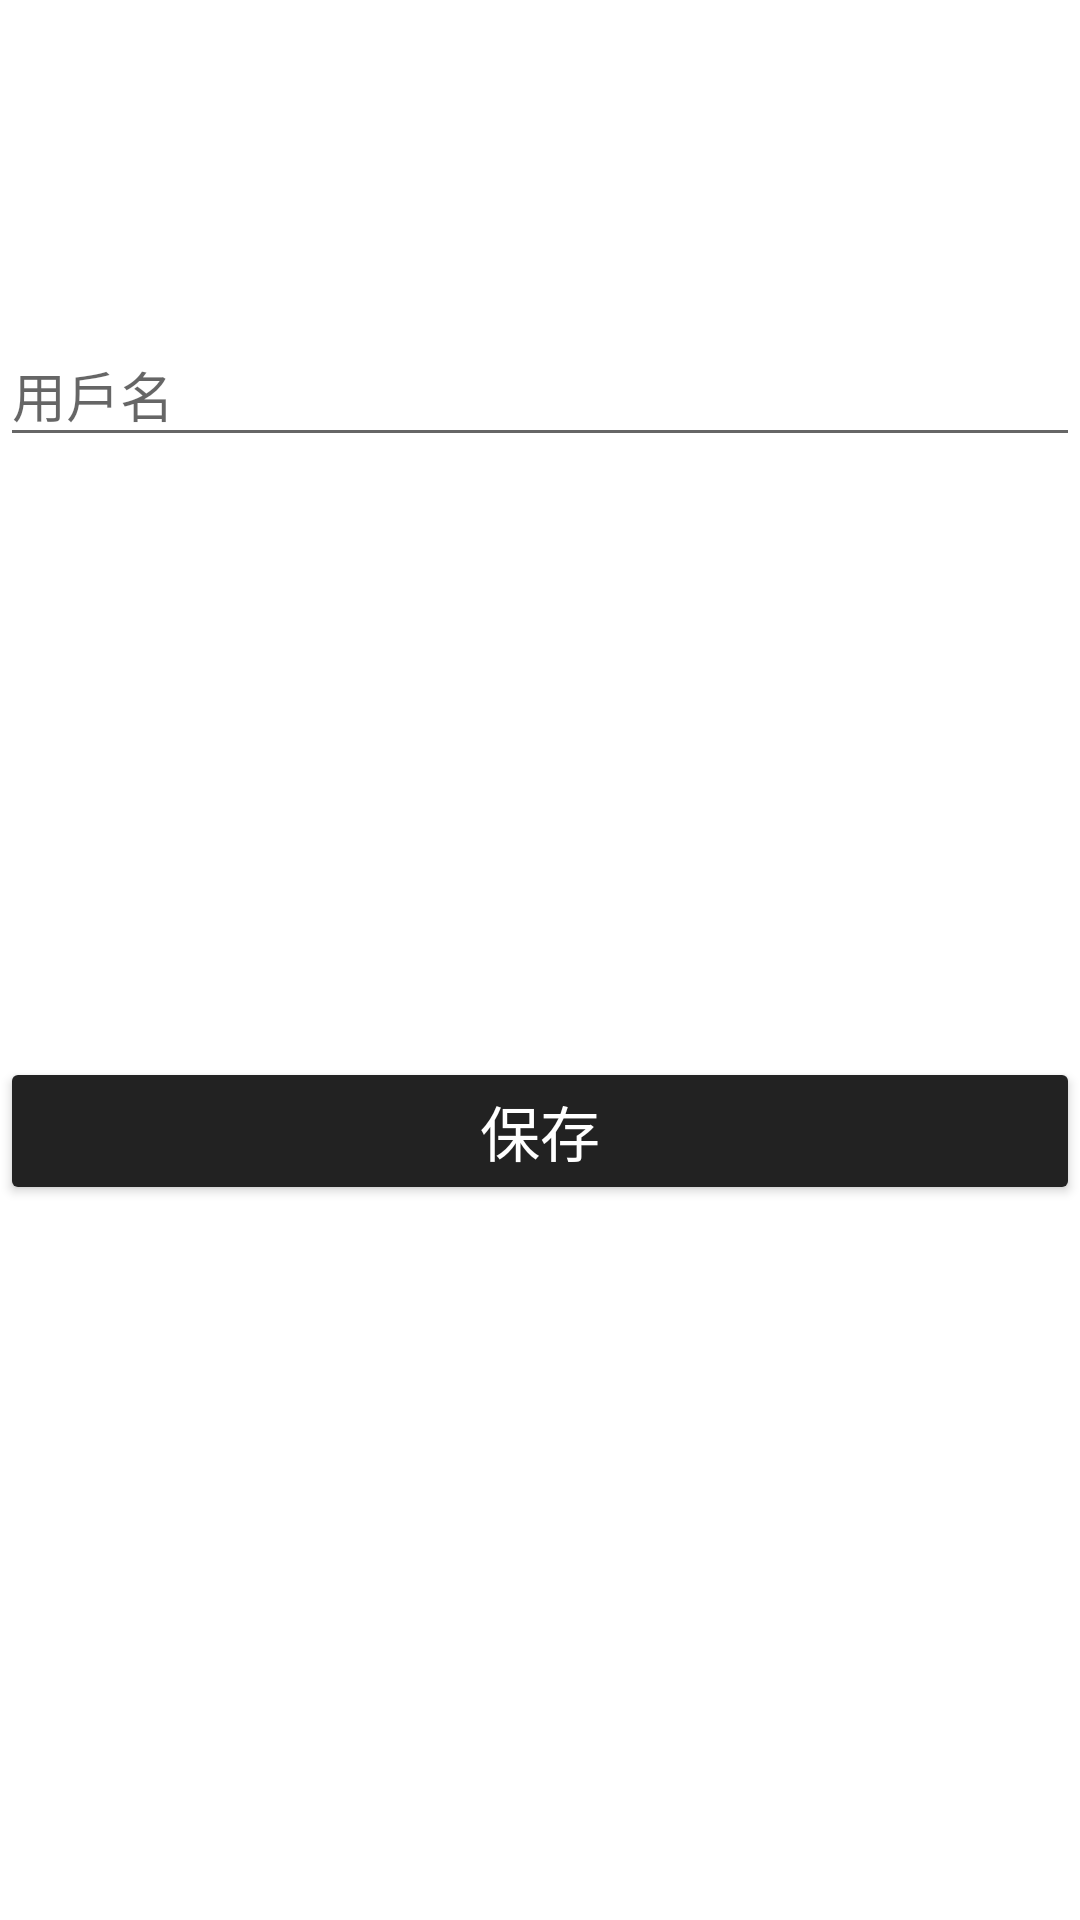

Produce the Android XML layout that renders to this screen, including the resource entries it uses.
<!-- AndroidManifest.xml: application theme AppTheme -->
<!-- res/layout/activity_change_usersname.xml -->
<?xml version="1.0" encoding="utf-8"?>
<LinearLayout xmlns:android="http://schemas.android.com/apk/res/android"
              xmlns:app="http://schemas.android.com/apk/res-auto"
              android:orientation="vertical"
              android:layout_width="match_parent"
              android:background="#FFFFFF"


              android:layout_height="match_parent">


    <com.google.android.material.textfield.TextInputLayout
            android:id="@+id/usersname"
            android:layout_width="match_parent"
            android:layout_height="wrap_content"
            android:background="#FFFFFF"
            android:layout_marginTop="100dp"

            android:hint="用戶名">

        <com.google.android.material.textfield.TextInputEditText
                android:layout_width="match_parent"
                android:layout_height="wrap_content"
                android:id="@+id/usersname_text"
                android:inputType="text"
        />

    </com.google.android.material.textfield.TextInputLayout>


    <Button
            android:layout_marginTop="200dp"
            android:id="@+id/save"
            android:layout_width="match_parent"
            android:layout_height="wrap_content"
            android:text="保存"
            android:clickable="true"
            android:onClick="demo"
            app:backgroundTint="@color/dark"
            android:textColor="@color/light"
            android:textSize="20dp"
            android:focusable="true"/>

</LinearLayout>
<!-- resources referenced by this layout -->
<resources>
  <color name="dark">#222222</color>
  <color name="light">#FFFFFFFF</color>
  <style name="AppTheme" parent="Theme.AppCompat.Light.DarkActionBar">
          
          <item name="colorPrimary">#52A3E4</item>
          <item name="colorPrimaryDark">#4F8CBC</item>
          <item name="colorAccent">#6A90AE</item>
      </style>
</resources>
